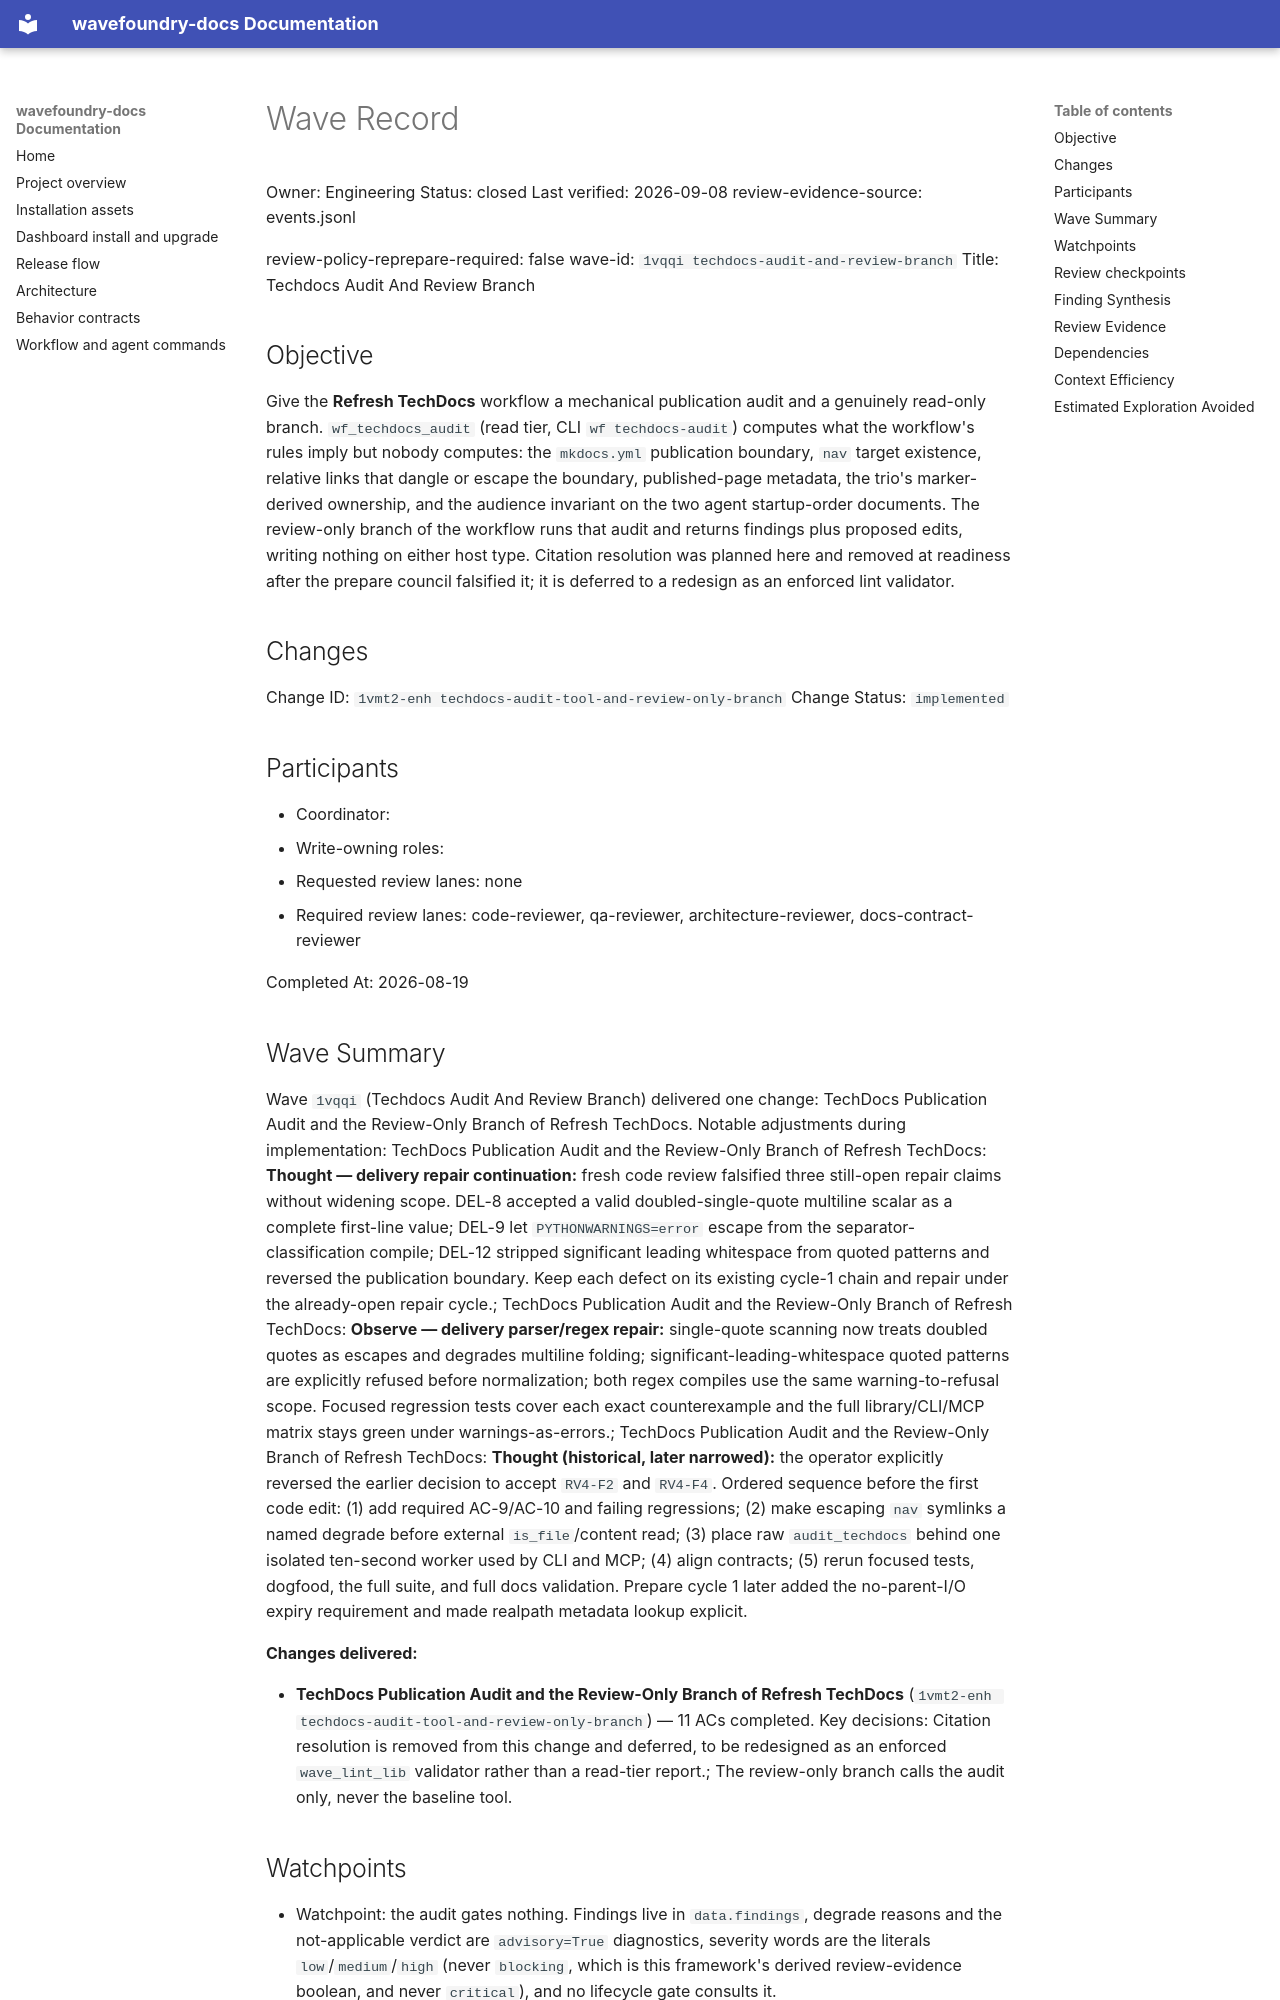

repository: coryhacking/wavefoundry · page: waves/1vqqi techdocs-audit-and-review-branch/wave/index.html · generator: mkdocs

# Wave Record

Owner: Engineering
Status: closed
Last verified: 2026-09-08
review-evidence-source: events.jsonl

review-policy-reprepare-required: false
wave-id: `1vqqi techdocs-audit-and-review-branch`
Title: Techdocs Audit And Review Branch

## Objective

Give the **Refresh TechDocs** workflow a mechanical publication audit and a genuinely read-only branch. `wf_techdocs_audit` (read tier, CLI `wf techdocs-audit`) computes what the workflow's rules imply but nobody computes: the `mkdocs.yml` publication boundary, `nav` target existence, relative links that dangle or escape the boundary, published-page metadata, the trio's marker-derived ownership, and the audience invariant on the two agent startup-order documents. The review-only branch of the workflow runs that audit and returns findings plus proposed edits, writing nothing on either host type. Citation resolution was planned here and removed at readiness after the prepare council falsified it; it is deferred to a redesign as an enforced lint validator.

## Changes

Change ID: `1vmt2-enh techdocs-audit-tool-and-review-only-branch`
Change Status: `implemented`

## Participants

- Coordinator: <wave coordinator>
- Write-owning roles: <roles selected during Prepare wave>
- Requested review lanes: none
- Required review lanes: code-reviewer, qa-reviewer, architecture-reviewer, docs-contract-reviewer

Completed At: 2026-08-19

## Wave Summary

Wave `1vqqi` (Techdocs Audit And Review Branch) delivered one change: TechDocs Publication Audit and the Review-Only Branch of Refresh TechDocs. Notable adjustments during implementation: TechDocs Publication Audit and the Review-Only Branch of Refresh TechDocs: **Thought — delivery repair continuation:** fresh code review falsified three still-open repair claims without widening scope. DEL-8 accepted a valid doubled-single-quote multiline scalar as a complete first-line value; DEL-9 let `PYTHONWARNINGS=error` escape from the separator-classification compile; DEL-12 stripped significant leading whitespace from quoted patterns and reversed the publication boundary. Keep each defect on its existing cycle-1 chain and repair under the already-open repair cycle.; TechDocs Publication Audit and the Review-Only Branch of Refresh TechDocs: **Observe — delivery parser/regex repair:** single-quote scanning now treats doubled quotes as escapes and degrades multiline folding; significant-leading-whitespace quoted patterns are explicitly refused before normalization; both regex compiles use the same warning-to-refusal scope. Focused regression tests cover each exact counterexample and the full library/CLI/MCP matrix stays green under warnings-as-errors.; TechDocs Publication Audit and the Review-Only Branch of Refresh TechDocs: **Thought (historical, later narrowed):** the operator explicitly reversed the earlier decision to accept `RV4-F2` and `RV4-F4`. Ordered sequence before the first code edit: (1) add required AC-9/AC-10 and failing regressions; (2) make escaping `nav` symlinks a named degrade before external `is_file`/content read; (3) place raw `audit_techdocs` behind one isolated ten-second worker used by CLI and MCP; (4) align contracts; (5) rerun focused tests, dogfood, the full suite, and full docs validation. Prepare cycle 1 later added the no-parent-I/O expiry requirement and made realpath metadata lookup explicit.

**Changes delivered:**

- **TechDocs Publication Audit and the Review-Only Branch of Refresh TechDocs** (`1vmt2-enh techdocs-audit-tool-and-review-only-branch`) — 11 ACs completed. Key decisions: Citation resolution is removed from this change and deferred, to be redesigned as an enforced `wave_lint_lib` validator rather than a read-tier report.; The review-only branch calls the audit only, never the baseline tool.
